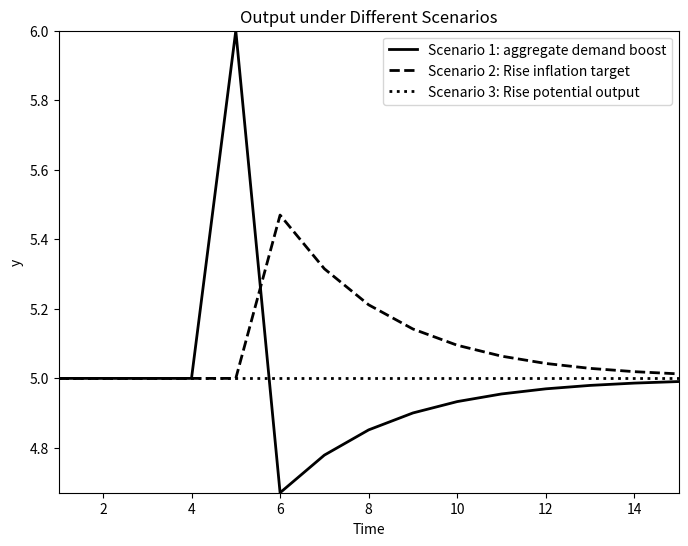
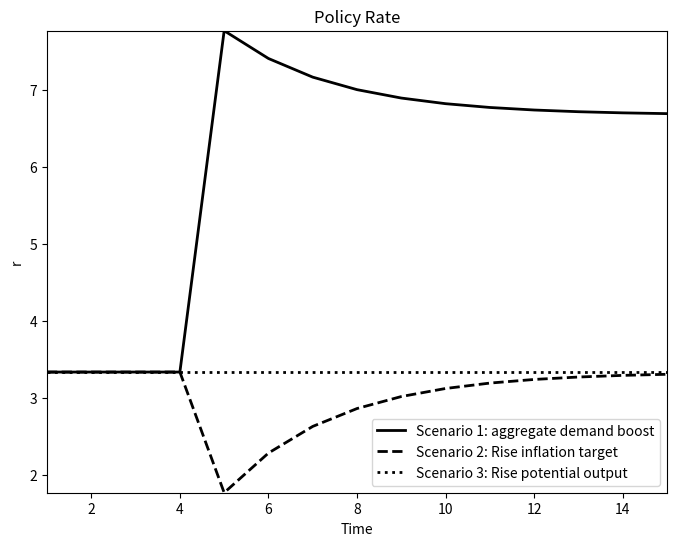
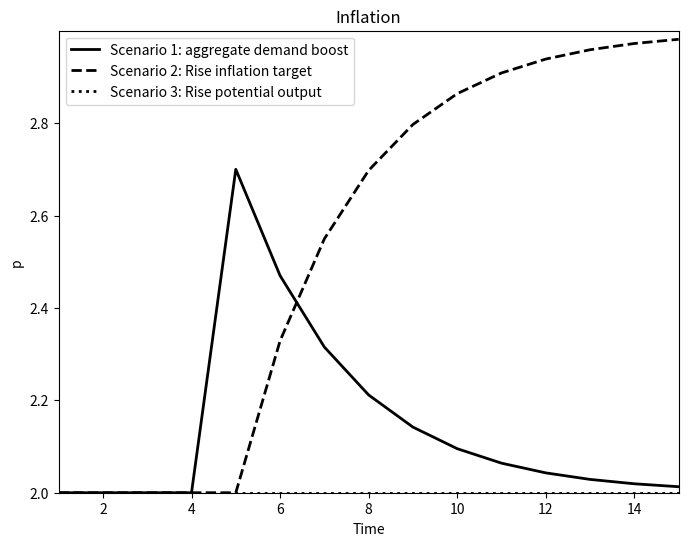

Here is the Python script that generated these plots, in order:
import numpy as np
import matplotlib.pyplot as plt


# Set number of periods
Q = 50

# Set number of scenarios
S = 3

# Set period in which shock/shift will occur
s = 5

# Create (S x Q) arrays to store simulated data
y = np.zeros((S, Q))  # Income/output
p = np.zeros((S, Q))  # Inflation rate
r = np.zeros((S, Q))  # Policy rate
rs = np.zeros((S, Q))  # Stabilizing interest rate

# Set constant parameter values
a1 = 0.3  # Sensitivity of inflation with respect to output gap
a2 = 0.7  # Sensitivity of output with respect to interest rate
b = 1     # Sensitivity of the central bank to inflation gap
a3 = (a1 * (1 / (b * a2) + a2)) ** (-1)

# Set parameter values for different scenarios
A = np.full((S, Q), 6)  # Autonomous spending
pt = np.full((S, Q), 2)  # Inflation target
ye = np.full((S, Q), 5)  # Potential output

A[0, s:Q] = 7  # Scenario 1: AD boost
pt[1, s:Q] = 3  # Scenario 2: Higher inflation target
ye[2, s:Q] = 5.5  # Scenario 3: Higher potential output

# Initialize endogenous variables at equilibrium values
y[:, 0] = ye[:, 0]
p[:, 0] = pt[:, 0]
rs[:, 0] = (A[:, 0] - ye[:, 0]) / a1
r[:, 0] = rs[:, 0]

# Simulate the model by looping over Q time periods for S different scenarios
for i in range(S):
    for t in range(1, Q):
        # (1) IS curve
        y[i, t] = A[i, t] - a1 * r[i, t - 1]
        # (2) Phillips Curve
        p[i, t] = p[i, t - 1] + a2 * (y[i, t] - ye[i, t])
        # (3) Stabilizing interest rate
        rs[i, t] = (A[i, t] - ye[i, t]) / a1
        # (4) Monetary policy rule, solved for r
        r[i, t] = rs[i, t] + a3 * (p[i, t] - pt[i, t])

#############################################################################
####  Impulse Response Functions
#############################################################################

Tmax = 15       # Set maximum period for plots

# Plot output under different scenarios
plt.figure(figsize=(8, 6))
plt.plot(y[0, :Tmax + 1], label="Scenario 1: aggregate demand boost",
         color='k', linestyle='solid', linewidth=2)
plt.plot(y[1, :Tmax + 1], label="Scenario 2: Rise inflation target",
         color='k', linestyle='dashed', linewidth=2)
plt.plot(y[2, :Tmax + 1], label="Scenario 3: Rise potential output",
         color='k', linestyle='dotted', linewidth=2)

plt.title("Output under Different Scenarios")
plt.xlabel("Time")
plt.ylabel("y")
plt.xlim(1, Tmax)
plt.ylim(np.min(y), np.max(y))
plt.legend()
plt.show()


# Plot policy rate
plt.figure(figsize=(8, 6))
plt.plot(r[0, :Tmax + 1], label="Scenario 1: aggregate demand boost",
         color='k', linestyle='solid', linewidth=2)
plt.plot(r[1, :Tmax + 1], label="Scenario 2: Rise inflation target",
         color='k', linestyle='dashed', linewidth=2)
plt.plot(r[2, :Tmax + 1], label="Scenario 3: Rise potential output",
         color='k', linestyle='dotted', linewidth=2)

plt.title("Policy Rate")
plt.xlabel("Time")
plt.ylabel("r")
plt.xlim(1, Tmax)
plt.ylim(np.min(r), np.max(r))
plt.legend()
plt.show()

# Plot inflation expectations
plt.figure(figsize=(8, 6))
plt.plot(p[0, :Tmax + 1], label="Scenario 1: aggregate demand boost",
         color='k', linestyle='solid', linewidth=2)
plt.plot(p[1, :Tmax + 1], label="Scenario 2: Rise inflation target",
         color='k', linestyle='dashed', linewidth=2)
plt.plot(p[2, :Tmax + 1], label="Scenario 3: Rise potential output",
         color='k', linestyle='dotted', linewidth=2)

plt.title("Inflation")
plt.xlabel("Time")
plt.ylabel("p")
plt.xlim(1, Tmax)
plt.ylim(np.min(p), np.max(p))
plt.legend()
plt.show()

#%%